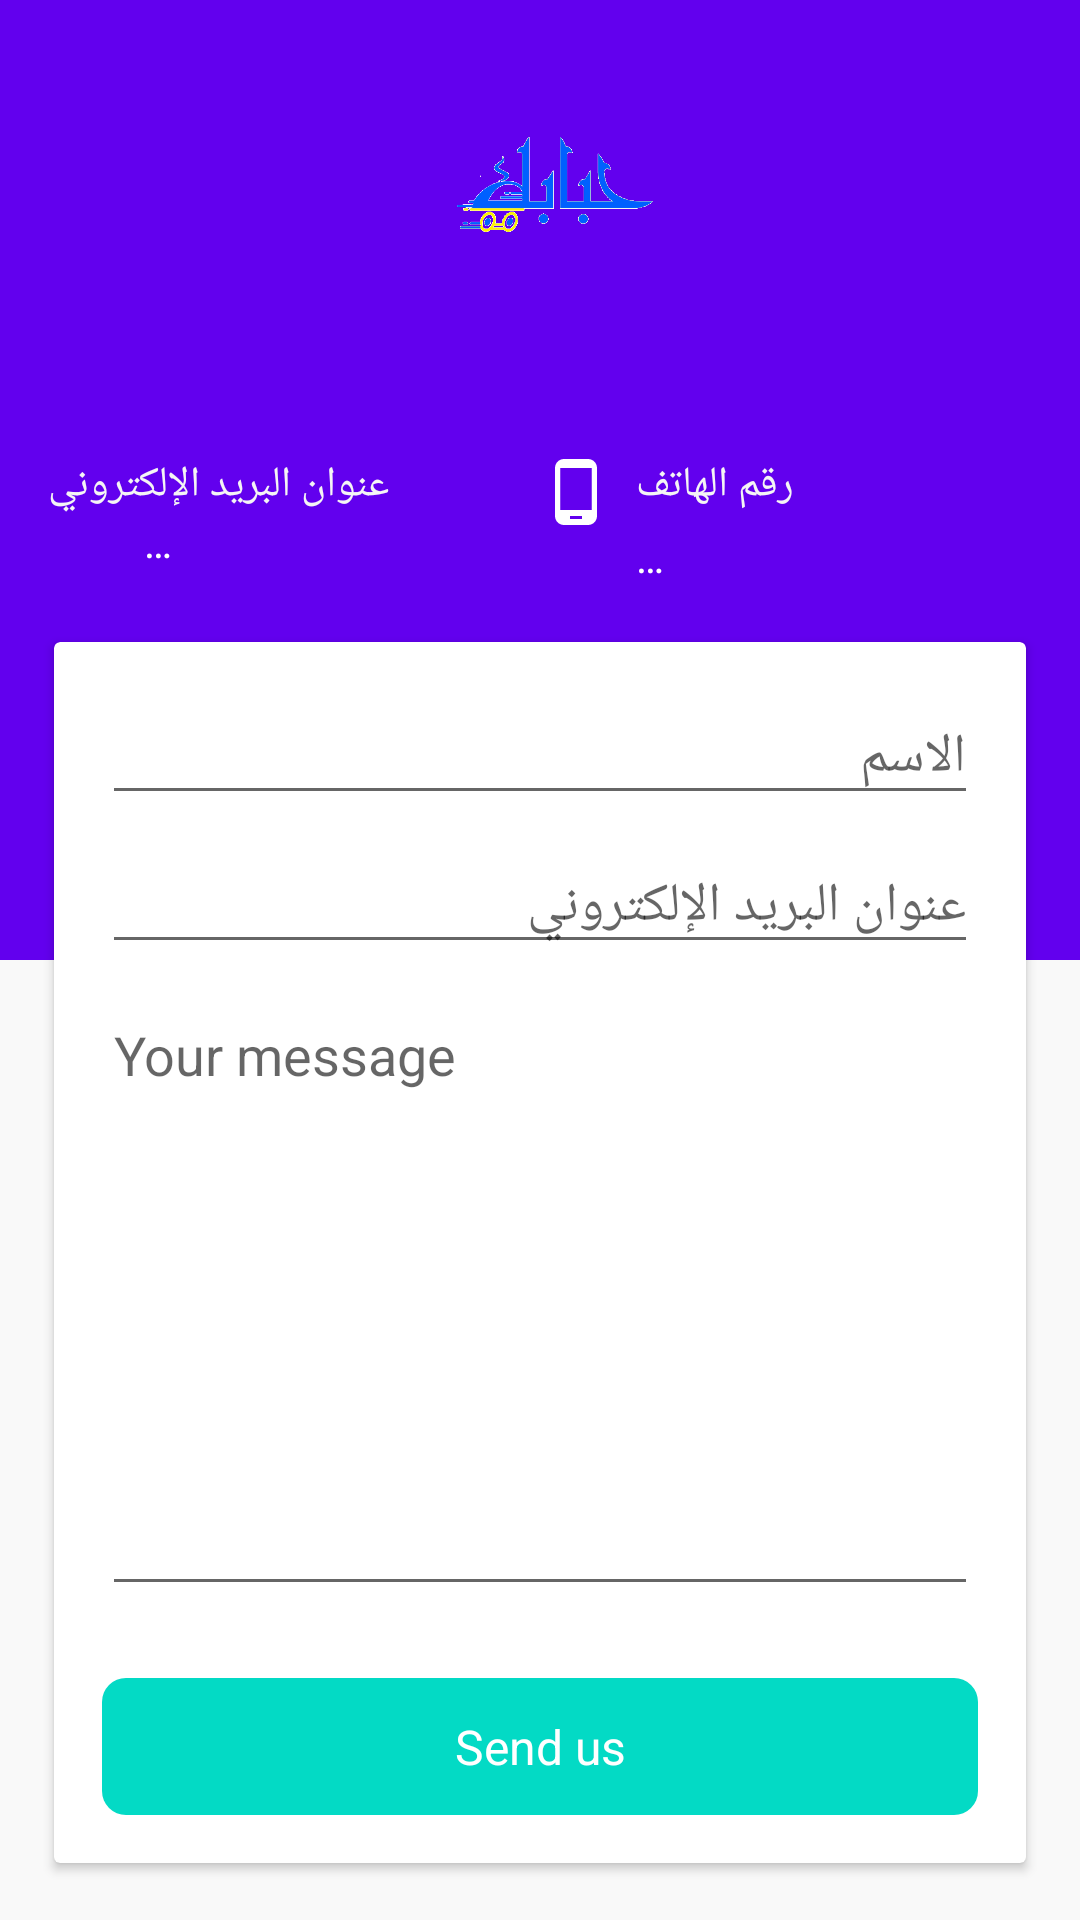

The Android layout XML behind this screen, and the referenced resources:
<!-- AndroidManifest.xml: application theme AppTheme -->
<!-- res/layout/fragment_support.xml -->
<FrameLayout xmlns:android="http://schemas.android.com/apk/res/android"
    xmlns:tools="http://schemas.android.com/tools"
    android:layout_width="match_parent"
    android:layout_height="match_parent"
    tools:context="com.hababk.userapp.fragment.SupportFragment">

    <LinearLayout
        android:layout_width="match_parent"
        android:layout_height="match_parent"
        android:orientation="vertical">

        <View
            android:layout_width="match_parent"
            android:layout_height="0dp"
            android:layout_weight="0.5"
            android:background="@color/colorPrimary" />

        <View
            android:layout_width="match_parent"
            android:layout_height="0dp"
            android:layout_weight="0.5"
            android:background="@color/colorBackground" />
    </LinearLayout>

    <ScrollView
        android:layout_width="match_parent"
        android:layout_height="match_parent"
        android:fillViewport="true"
        android:scrollbars="none">

        <LinearLayout
            android:layout_width="match_parent"
            android:layout_height="wrap_content"
            android:orientation="vertical">

            <ImageView
                android:layout_width="120dp"
                android:layout_height="120dp"
                android:layout_gravity="center"
                android:layout_marginTop="@dimen/dp8"
                android:src="@drawable/chef_logo" />

            <LinearLayout
                android:layout_width="match_parent"
                android:layout_height="wrap_content"
                android:layout_marginTop="24dp"
                android:orientation="horizontal"
                android:paddingLeft="@dimen/dp16"
                android:paddingRight="@dimen/dp16">

                <LinearLayout
                    android:id="@+id/supportEmailContainer"
                    android:layout_width="0dp"
                    android:layout_height="wrap_content"
                    android:layout_weight="1"
                    android:orientation="vertical">

                    <TextView
                        android:layout_width="wrap_content"
                        android:layout_height="wrap_content"
                        android:drawableLeft="@drawable/ic_email_white_24dp"
                        android:drawablePadding="@dimen/dp8"
                        android:drawableStart="@drawable/ic_email_white_24dp"
                        android:text="@string/email_address"
                        android:textColor="@color/grayLight" />

                    <TextView
                        android:id="@+id/supportEmail"
                        android:layout_width="match_parent"
                        android:layout_height="wrap_content"
                        android:layout_marginLeft="32dp"
                        android:layout_marginStart="32dp"
                        android:ellipsize="marquee"
                        android:singleLine="true"
                        android:text="@string/loading"
                        android:textColor="@android:color/white" />
                </LinearLayout>

                <LinearLayout
                    android:id="@+id/supportPhoneContainer"
                    android:layout_width="0dp"
                    android:layout_height="wrap_content"
                    android:layout_weight="1"
                    android:orientation="vertical">

                    <TextView
                        android:layout_width="wrap_content"
                        android:layout_height="wrap_content"
                        android:drawableLeft="@drawable/ic_phone_white_24dp"
                        android:drawablePadding="@dimen/dp8"
                        android:text="@string/phone_number"
                        android:textColor="@color/grayLight" />

                    <TextView
                        android:id="@+id/supportPhone"
                        android:layout_width="match_parent"
                        android:layout_height="wrap_content"
                        android:layout_marginLeft="32dp"
                        android:layout_marginStart="32dp"
                        android:ellipsize="marquee"
                        android:singleLine="true"
                        android:text="@string/loading"
                        android:textColor="@android:color/white" />
                </LinearLayout>
            </LinearLayout>

            <android.support.v7.widget.CardView
                style="@style/CardViewStyle"
                android:layout_width="match_parent"
                android:layout_height="match_parent"
                android:layout_margin="@dimen/dp16">

                <LinearLayout
                    android:layout_width="match_parent"
                    android:layout_height="match_parent"
                    android:orientation="vertical"
                    android:padding="@dimen/dp16">

                    <EditText
                        android:id="@+id/etName"
                        android:layout_width="match_parent"
                        android:layout_height="wrap_content"
                        android:layout_marginBottom="@dimen/dp8"
                        android:hint="@string/name"
                        android:inputType="textPersonName"
                        android:maxLines="1"
                        android:singleLine="true" />

                    <EditText
                        android:id="@+id/etEmail"
                        android:layout_width="match_parent"
                        android:layout_height="wrap_content"
                        android:layout_marginBottom="@dimen/dp8"
                        android:hint="@string/email_address"
                        android:inputType="textEmailAddress"
                        android:maxLines="1"
                        android:singleLine="true" />

                    <EditText
                        android:id="@+id/etMessage"
                        android:layout_width="match_parent"
                        android:layout_height="0dp"
                        android:layout_marginBottom="@dimen/dp8"
                        android:layout_weight="1"
                        android:gravity="start"
                        android:hint="Your message"
                        android:inputType="textMultiLine"
                        android:maxLines="3"
                        android:minHeight="96dp" />

                    <ProgressBar
                        android:id="@+id/progressBar"
                        style="@style/Base.Widget.AppCompat.ProgressBar.Horizontal"
                        android:layout_width="match_parent"
                        android:layout_height="wrap_content"
                        android:indeterminate="true"
                        android:visibility="invisible" />

                    <TextView
                        android:id="@+id/submitSupport"
                        android:layout_width="match_parent"
                        android:layout_height="wrap_content"
                        android:background="@drawable/round_accent"
                        android:gravity="center"
                        android:padding="12dp"
                        android:text="Send us"
                        android:textColor="@android:color/white"
                        android:textSize="16sp" />
                </LinearLayout>
            </android.support.v7.widget.CardView>
        </LinearLayout>
    </ScrollView>

</FrameLayout>
<!-- resources referenced by this layout -->
<resources>
  <color name="colorBackground">#f9f9f9</color>
  <color name="grayLight">#F5F5F5</color>
  <dimen name="dp16">16dp</dimen>
  <dimen name="dp8">8dp</dimen>
  <!-- drawable chef_logo: png bitmap (drawable, 14701 bytes) -->
  <!-- drawable ic_phone_white_24dp (drawable) -->
  <vector xmlns:android="http://schemas.android.com/apk/res/android"
      android:width="24dp"
      android:height="24dp"
      android:viewportHeight="24.0"
      android:viewportWidth="24.0">
      <path
          android:fillColor="#FFFFFF"
          android:pathData="M16,1L8,1C6.34,1 5,2.34 5,4v16c0,1.66 1.34,3 3,3h8c1.66,0 3,-1.34 3,-3L19,4c0,-1.66 -1.34,-3 -3,-3zM14,21h-4v-1h4v1zM17.25,18L6.75,18L6.75,4h10.5v14z" />
  </vector>
  <!-- drawable round_accent (drawable) -->
  <?xml version="1.0" encoding="utf-8"?>
  
  <shape xmlns:android="http://schemas.android.com/apk/res/android"
      android:shape="rectangle">
      <corners android:radius="8dp" />
  
      <solid android:color="@color/colorAccent" />
  </shape>
  <string name="email_address"> Email Address </string>
  <string name="loading">…</string>
  <string name="name"> Name </string>
  <string name="phone_number">Phone number</string>
  <style name="CardViewStyle" parent="android:Widget.TextView">
          <item name="android:foreground">@drawable/selector_bg_card</item>
          <item name="cardCornerRadius">@dimen/card_corner_radius</item>
          <item name="cardElevation">@dimen/card_elevation</item>
          <item name="cardPreventCornerOverlap">false</item>
          <item name="cardUseCompatPadding">true</item>
      </style>
  <style name="AppTheme" parent="Theme.AppCompat.Light.NoActionBar">
          
          <item name="colorPrimary">@color/colorPrimary</item>
          <item name="colorPrimaryDark">@color/colorPrimaryDark</item>
          <item name="colorAccent">@color/colorAccent</item>
          <item name="actionMenuTextColor">@android:color/white</item>
      </style>
  <!-- drawable selector_bg_card (drawable) -->
  <?xml version="1.0" encoding="utf-8"?>
  
  <shape xmlns:android="http://schemas.android.com/apk/res/android"
      android:shape="rectangle">
      <solid android:color="@android:color/white" />
      <corners android:radius="@dimen/card_corner_radius" />
  </shape>
  <dimen name="card_corner_radius">2dp</dimen>
  <dimen name="card_elevation">2dp</dimen>
  <!-- not gathered from this repository: default colours our renderer supplied (Android Studio template values) -->
  <color name="colorPrimary">#FF6200EE</color>
  <color name="colorPrimaryDark">#FF3700B3</color>
  <color name="colorAccent">#FF03DAC5</color>
</resources>
